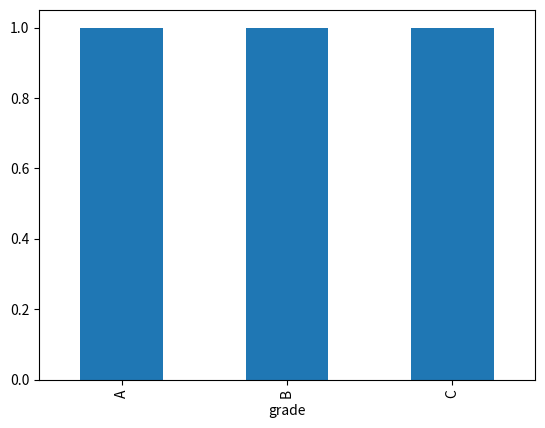

The matplotlib source for this figure:
import pandas as pd
import matplotlib.pyplot as plt

# Data Defination (olympics.csv)
df = pd.DataFrame([
    {'Year': 1896, 'City': 'Athens', 'Country': 'Greece', 'Nations': 14},
    {'Year': 2008, 'City': 'Beijing', 'Country': 'China', 'Nations': 103},
    {'Year': 2020, 'City': 'Tokyo', 'Country': 'Japan', 'Nations': 80},
    {'Year': 2022, 'City': 'Tokyo', 'Country': 'Japan', 'Nations': 80}
])

### Type: short
count_df = df['Country'].value_counts()
count_df[count_df >= 2].index.tolist()

### Type: step
# Step 1: Count the number of times each country hosted olympics
count_df = df['Country'].value_counts()
# Step 2: Find entries with more than 2 counts
filtered_df = count_df[count_df >= 2]
# Step 3: Get the country names as a list
filtered_df.index.tolist()

# Data Defination (employee.csv)
df = pd.DataFrame([
    {'name': 'Peter', 'gender': 'm', 'DOB': '1992/01/17'},
    {'name': 'Joe', 'gender': 'm', 'DOB': '1991/03/23'},
    {'name': 'Amy', 'gender': 'f', 'DOB': '1993/08/30'},
])

### Type: short
df['DOB'] = pd.to_datetime(df['DOB'])
num_male_students = len(df[(df['DOB'].dt.year == 1992) & (df['gender'] == 'm')])
num_female_students = len(df[(df['DOB'].dt.year == 1992) & (df['gender'] == 'f')])

### Type: step

# Step 1: convert date of birth in to datetime
df['DOB'] = pd.to_datetime(df['DOB'])
# Step 2: get the number of male born in 1992
num_male_students = len(df[(df['DOB'].dt.year == 1992) & (df['gender'] == 'm')])
# Step 3: get the number of female born in that year
num_female_students = len(df[(df['DOB'].dt.year == 1992) & (df['gender'] == 'f')])

# Data Defination (scores.csv)
df = pd.DataFrame([
    {'Stu_Name': 'Mike', 'Engineering': 90, 'English': 89, 'Math': 92},
    {'Stu_Name': 'John', 'Engineering': 87, 'English': 76, 'Math': 85},
    {'Stu_Name': 'Justin', 'Engineering': 40, 'English': 93, 'Math': 90}
])

### Type: short
df['Science_Avg'] = (df['Engineering'] + df['Math']) / 2
df[df['Science_Avg'] > 90][['Stu_Name', 'Science_Avg']]

### Type: cla
# Solution: assume "science subjects" means engineering and math. Return a dataframe with student names and their average scores.
df['Science_Avg'] = (df['Engineering'] + df['Math']) / 2
df_score_above_90 = df[df['Science_Avg'] > 90]
result = df_score_above_90[['Stu_Name', 'Science_Avg']]

### Type: step

# Step 1: Create a new column with the average score of engineering and math
df['Science_Avg'] = (df['Engineering'] + df['Math']) / 2
# Step 2: Get the rows whose average score is above 90
df_score_above_90 = df[df['Science_Avg'] > 90]
# Step 3: Return the student name and average scores
result = df_score_above_90[['Stu_Name', 'Science_Avg']]

# Data Defination (geo.csv)
df = pd.DataFrame([
    {'state': 'WA', 'capital': 'Seattle', 'population': '1.4 millon'},
    {'state': 'PA', 'capital': 'Pittsburgh', 'population': '2 millon'},
    {'state': 'CA', 'capital': 'Sacramento', 'population': '3.31 millon'},
])

### Type: short
result = df[df['state'] == 'CA']['population']

### Type: step
result = df[df['state'] == 'CA']['population']

# Data Defination (score.csv)
df = pd.DataFrame([
    {'name': 'John', 'score': 97},
    {'name': 'Peter', 'score': 82},
    {'name': 'Justin', 'score': 66},
])

### Type: short
df['grade'] = df.score.apply(lambda x: 'A' if x >= 90 else ('B' if 70 <= x < 90 else 'C'))
df.grade.value_counts().plot(kind='bar')

### Type: step
# Step 1: Define a function to convert scores to letter grades.
def get_grade(score):
  if score >= 90:
    return 'A'
  elif 70 <= score < 90:
    return 'B'
  else:
    return 'C'
# Step 2: Convert scores to letter grades.
df['grade'] = df.score.apply(get_grade)
# Step 3: Count the number of students by grade.
count_df = df['grade'].value_counts()
# Step 4: Visualize in a bar chart.
count_df.plot(kind='bar')

# Data Defination (phones.csv)
df = pd.DataFrame([
    {'model': 'Pixel 6', 'brand': 'Google', 'price': 387, 'release': 2022},
    {'model': 'iPhone', 'brand': 'Apple', 'price': 998, 'release': 2003},
    {'model': 'Pixel 4', 'brand': 'Google', 'price': 788, 'release': 2021},
])

### Type: short
df.loc[df.groupby('brand')['price'].idxmax()][['brand', 'model', 'price']]

### Type: step
# Step 1: Group models by their brands.
model_by_brand_df = df.groupby('brand')
# Step 2: Find the index of rows that have the highest price in each group
idx = model_by_brand_df['price'].idxmax()
# Step 3: Get the rows using the index
expensive_models_df = df.loc[idx]
# Step 4: Return the brand name, model and price.
result = expensive_models_df[['brand', 'model', 'price']]